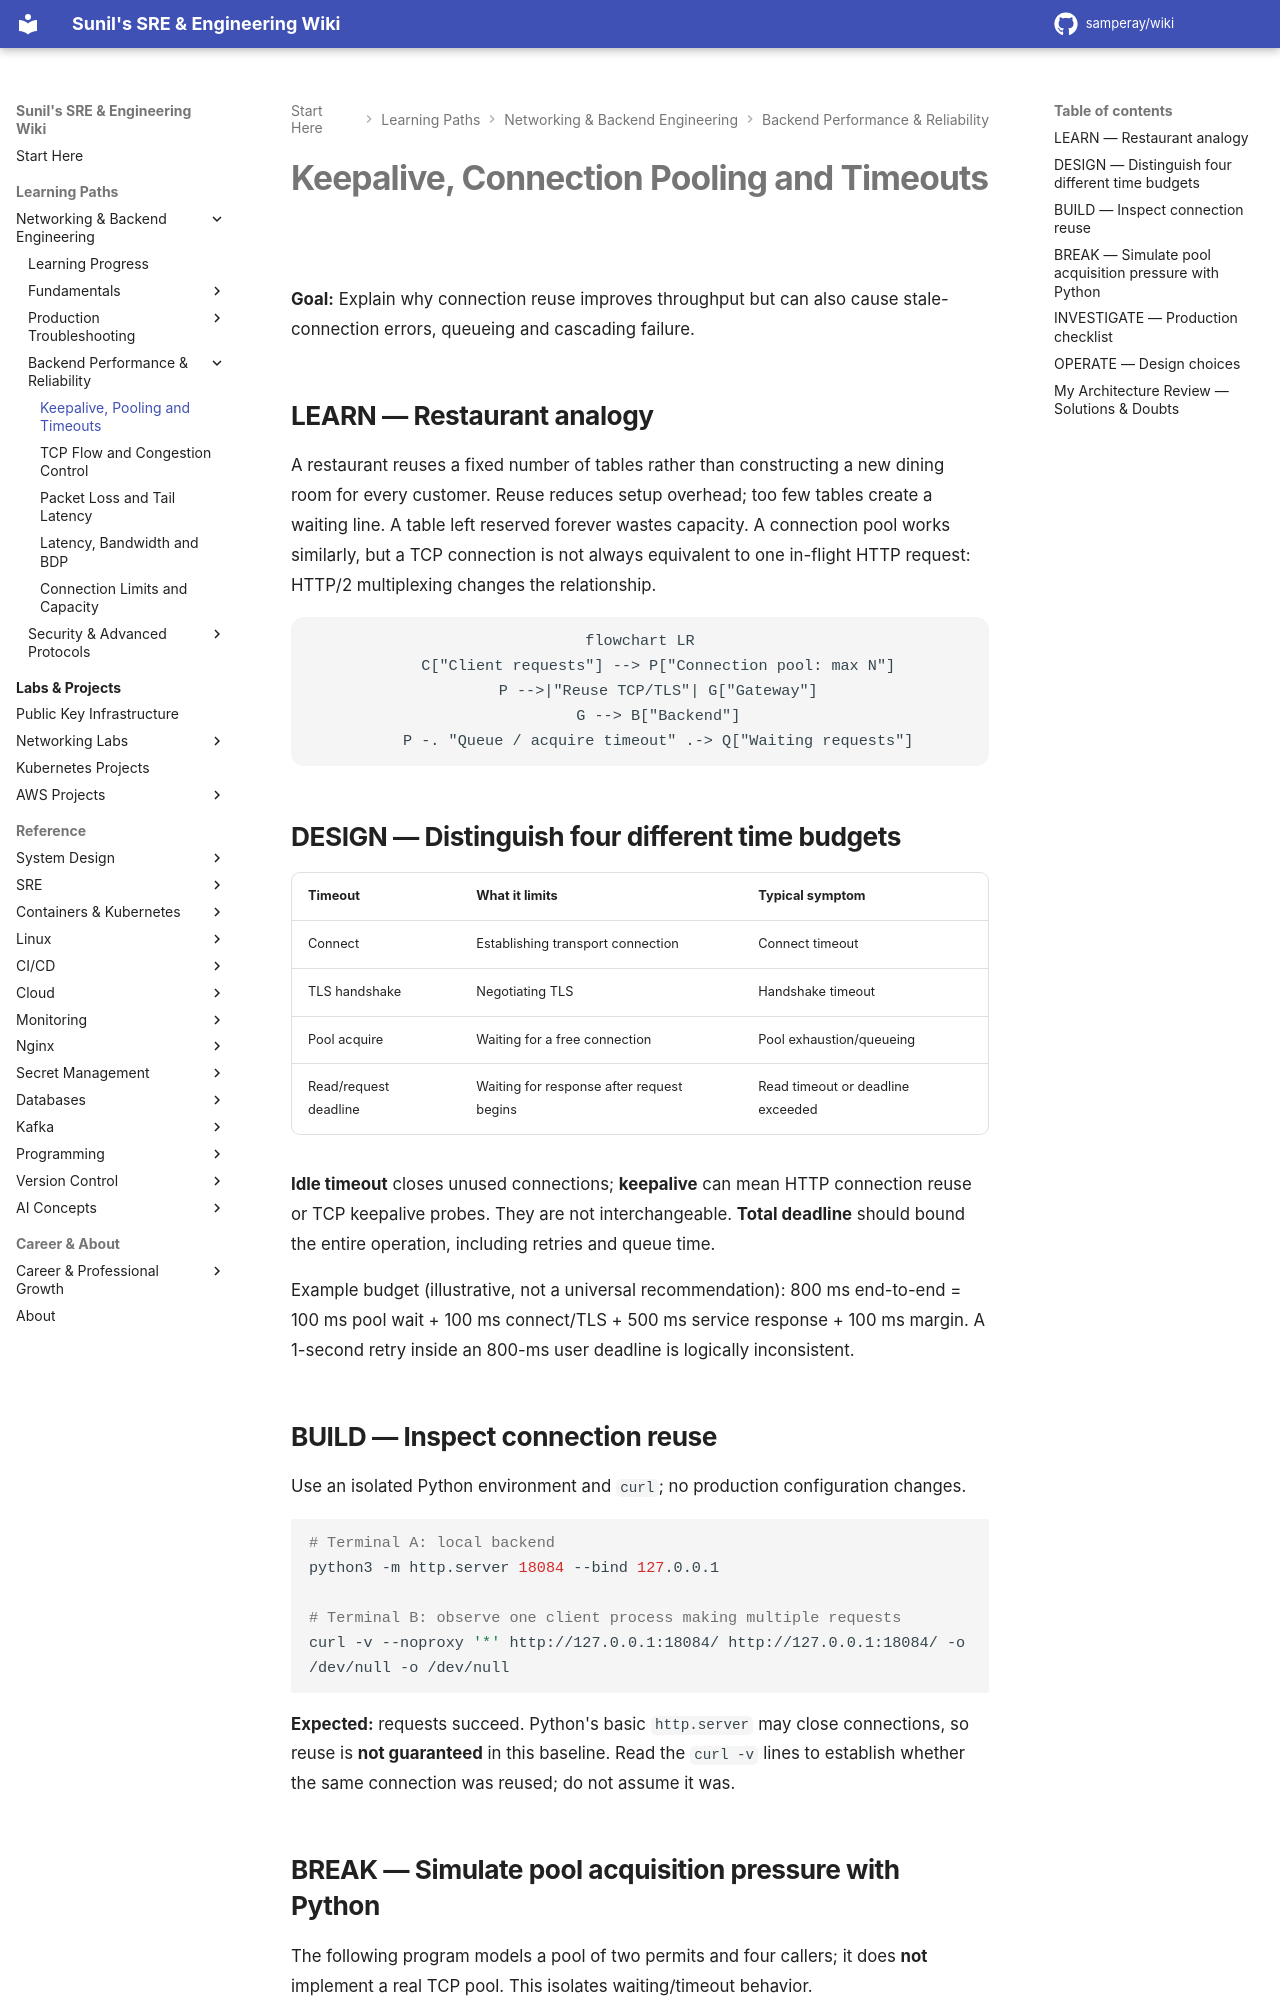

repository: samperay/wiki · page: networking/performance/keepalive-pooling-timeouts/index.html · generator: mkdocs

# Keepalive, Connection Pooling and Timeouts

**Goal:** Explain why connection reuse improves throughput but can also cause stale-connection errors, queueing and cascading failure.

## LEARN — Restaurant analogy

A restaurant reuses a fixed number of tables rather than constructing a new dining room for every customer. Reuse reduces setup overhead; too few tables create a waiting line. A table left reserved forever wastes capacity. A connection pool works similarly, but a TCP connection is not always equivalent to one in-flight HTTP request: HTTP/2 multiplexing changes the relationship.

```mermaid
flowchart LR
    C["Client requests"] --> P["Connection pool: max N"]
    P -->|"Reuse TCP/TLS"| G["Gateway"]
    G --> B["Backend"]
    P -. "Queue / acquire timeout" .-> Q["Waiting requests"]
```

## DESIGN — Distinguish four different time budgets

| Timeout | What it limits | Typical symptom |
| --- | --- | --- |
| Connect | Establishing transport connection | Connect timeout |
| TLS handshake | Negotiating TLS | Handshake timeout |
| Pool acquire | Waiting for a free connection | Pool exhaustion/queueing |
| Read/request deadline | Waiting for response after request begins | Read timeout or deadline exceeded |

**Idle timeout** closes unused connections; **keepalive** can mean HTTP connection reuse or TCP keepalive probes. They are not interchangeable. **Total deadline** should bound the entire operation, including retries and queue time.

Example budget (illustrative, not a universal recommendation): 800 ms end-to-end = 100 ms pool wait + 100 ms connect/TLS + 500 ms service response + 100 ms margin. A 1-second retry inside an 800-ms user deadline is logically inconsistent.

## BUILD — Inspect connection reuse

Use an isolated Python environment and `curl`; no production configuration changes.

```bash
# Terminal A: local backend
python3 -m http.server 18084 --bind 127.0.0.1

# Terminal B: observe one client process making multiple requests
curl -v --noproxy '*' http://127.0.0.1:18084/ http://127.0.0.1:18084/ -o /dev/null -o /dev/null
```

**Expected:** requests succeed. Python's basic `http.server` may close connections, so reuse is **not guaranteed** in this baseline. Read the `curl -v` lines to establish whether the same connection was reused; do not assume it was.
